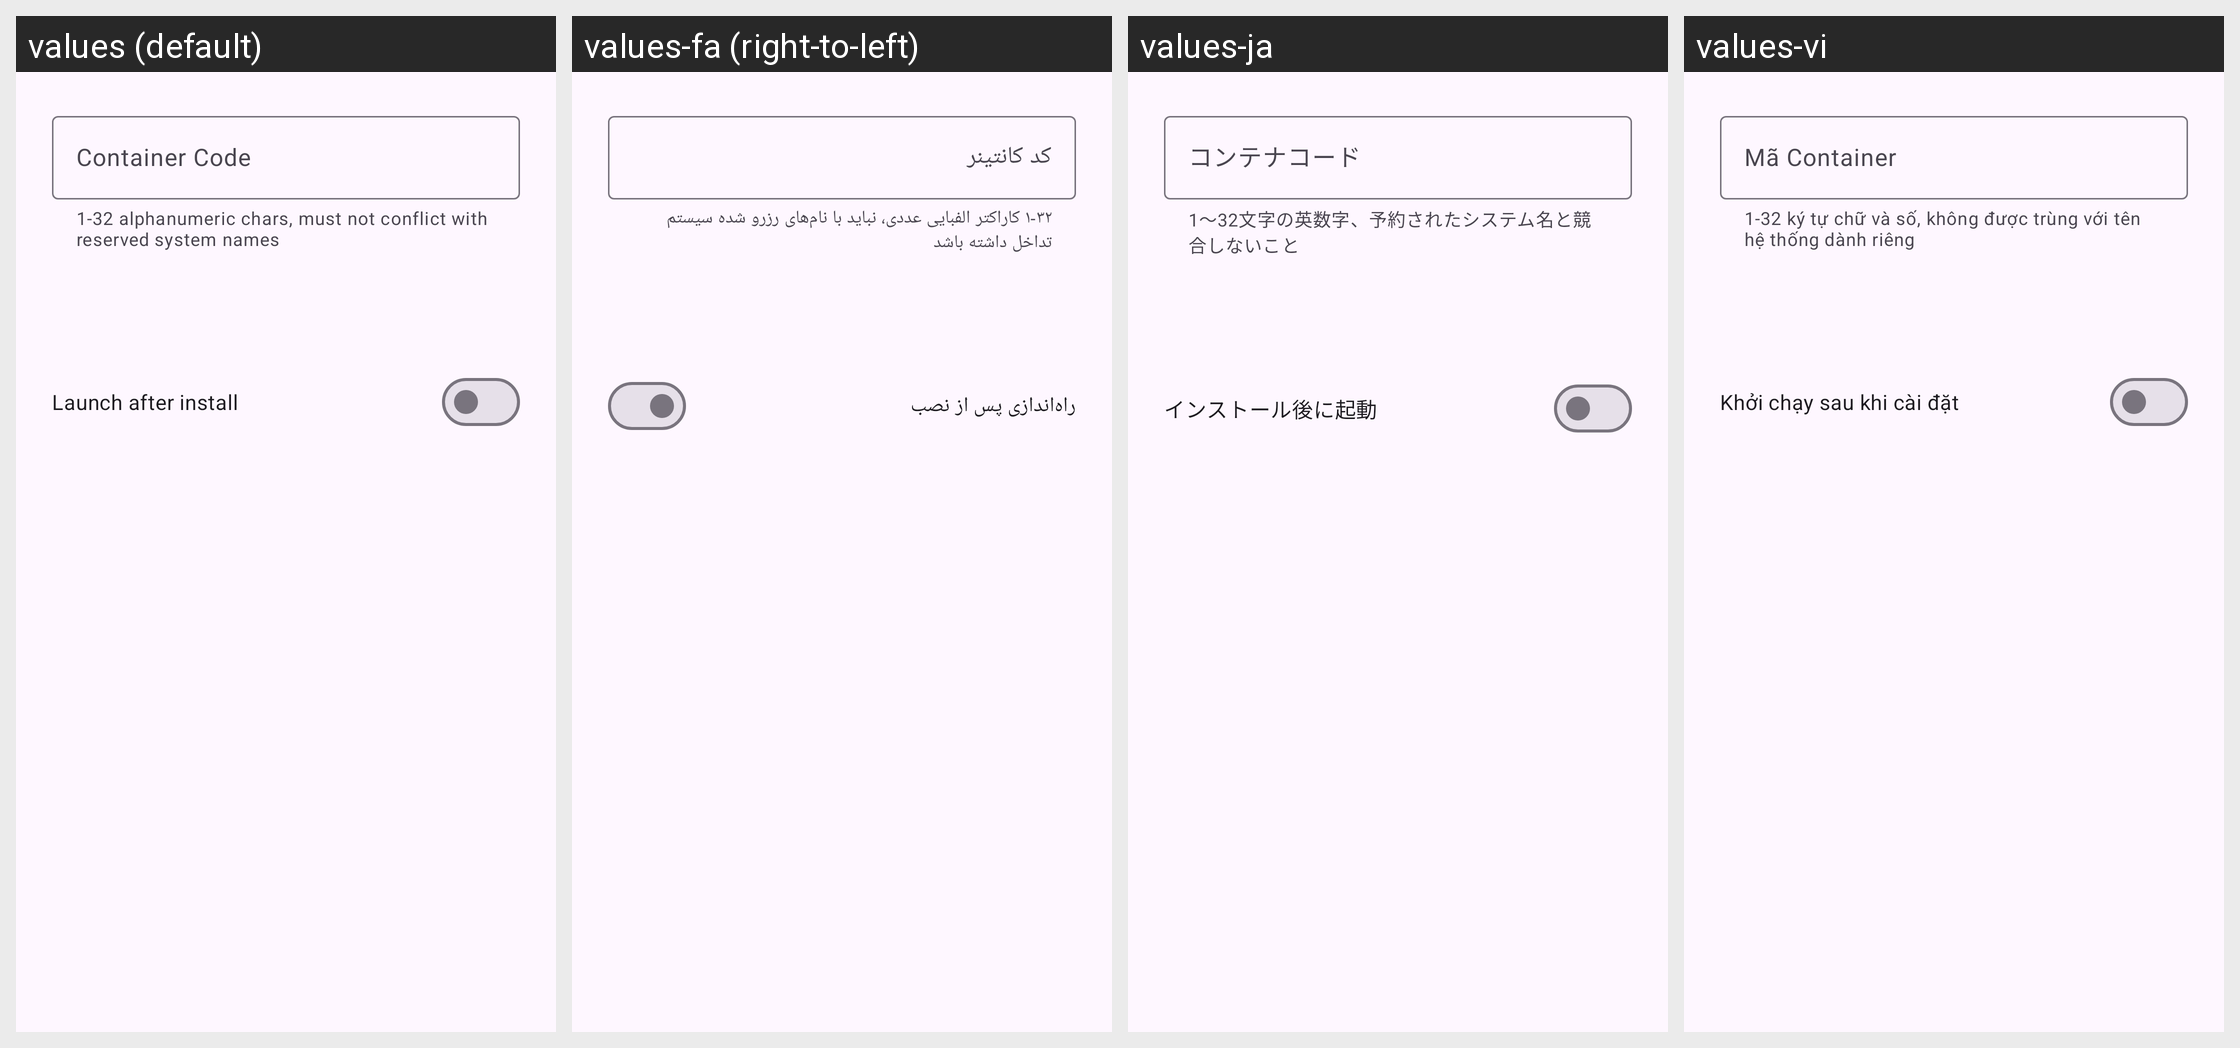

Translations of the strings shown on this Android screen, per locale in the grid:
Android screen res/layout/tc4_dialog_confirm_install.xml rendered under 4 locales, left to right: values (default), values-fa (right-to-left), values-ja, values-vi. Device: Nexus 5 (rendered at 1080×1920; each locale shown at half size, 540×960, under a caption strip naming it); theme Theme.TinyContainer.
Other locales in the repository, not shown: values-ar, values-bn, values-ckb, values-cs, values-de, values-fr, values-gl, values-hi, values-id, values-it, values-ko, values-lv, values-ms, values-nb-rNO, values-nl, values-pl, values-pt, values-pt-rBR, values-ru, values-sr, values-sv, values-sw, values-ta, values-th, values-tr, values-uk, values-zh-rCN, values-zh-rTW.
Strings drawn on this screen, with the default value and each locale's value (text and hints the layout hard-codes, and strings that could not be matched under every locale, appear in the picture but are not listed):

tc4_hint_container_code
  values: Container Code
  values-fa: کد کانتینر
  values-ja: コンテナコード
  values-vi: Mã Container

tc4_helper_code_rules
  values: 1-32 alphanumeric chars, must not conflict with reserved system names
  values-fa: ۱-۳۲ کاراکتر الفبایی عددی، نباید با نام‌های رزرو شده سیستم تداخل داشته باشد
  values-ja: 1〜32文字の英数字、予約されたシステム名と競合しないこと
  values-vi: 1-32 ký tự chữ và số, không được trùng với tên hệ thống dành riêng

tc4_install_launch_after
  values: Launch after install
  values-fa: راه‌اندازی پس از نصب
  values-ja: インストール後に起動
  values-vi: Khởi chạy sau khi cài đặt
